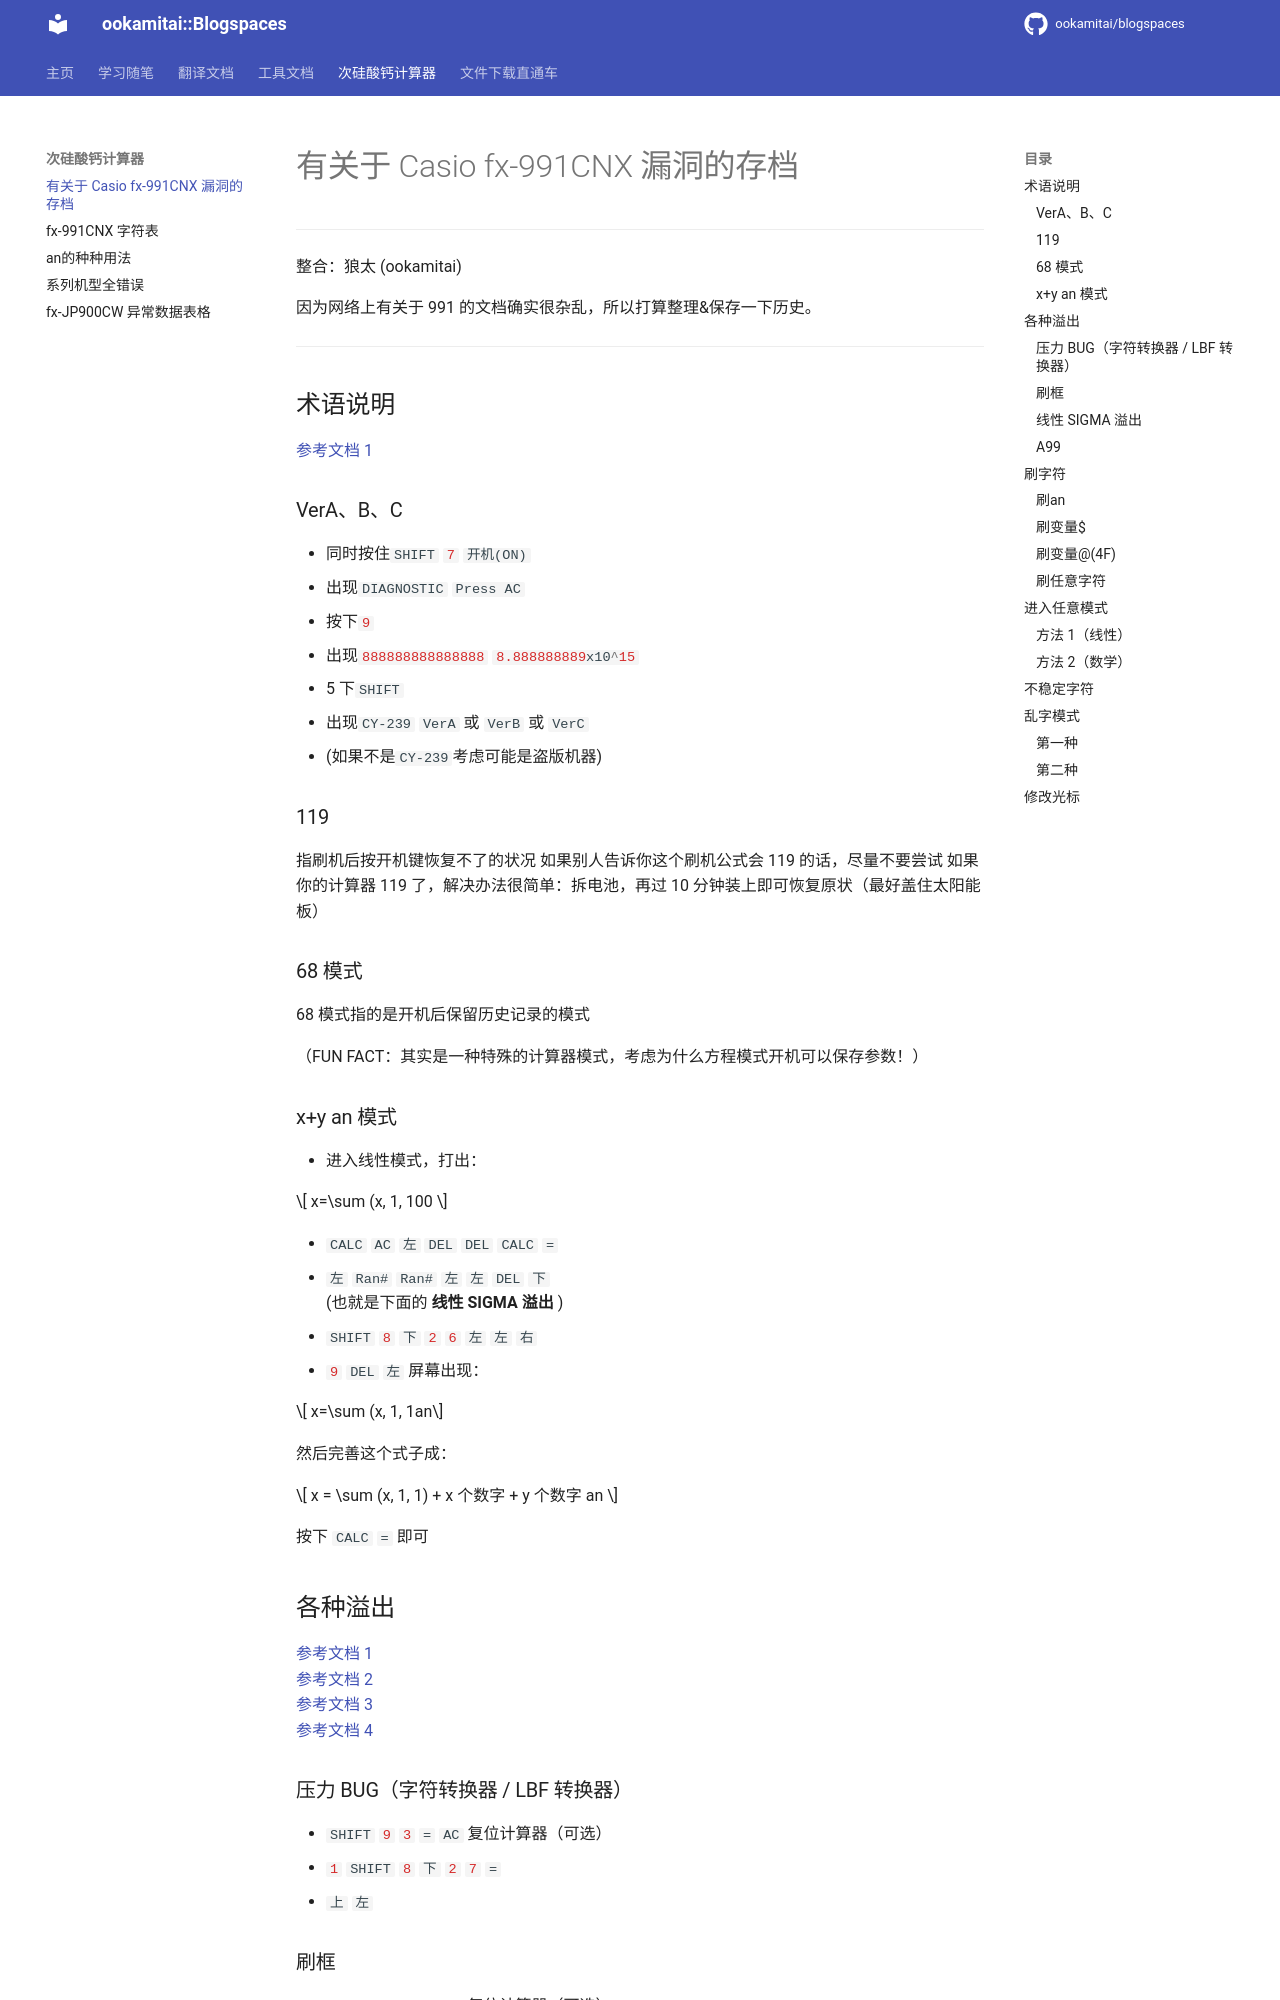

repository: ookamitai/blogspaces · page: docs/fx-991cnx/cnx/index.html · generator: mkdocs

# 有关于 Casio fx-991CNX 漏洞的存档

---

整合：狼太 (ookamitai)

因为网络上有关于 991 的文档确实很杂乱，所以打算整理&保存一下历史。

---

## 术语说明

[参考文档 1](https://zhuanlan.zhihu.com/p/261156688)

### VerA、B、C

- 同时按住`SHIFT` `7` `开机(ON)`
  - 出现`DIAGNOSTIC` `Press AC`
- 按下`9`
  - 出现`888888888888888` `8.888888889x10^15`
- 5 下`SHIFT`
  - 出现`CY-239` `VerA` 或 `VerB` 或 `VerC`
  - (如果不是`CY-239`考虑可能是盗版机器)

### 119

指刷机后按开机键恢复不了的状况
如果别人告诉你这个刷机公式会 119 的话，尽量不要尝试
如果你的计算器 119 了，解决办法很简单：拆电池，再过 10 分钟装上即可恢复原状（最好盖住太阳能板）

### 68 模式

68 模式指的是开机后保留历史记录的模式

（FUN FACT：其实是一种特殊的计算器模式，考虑为什么方程模式开机可以保存参数！）
